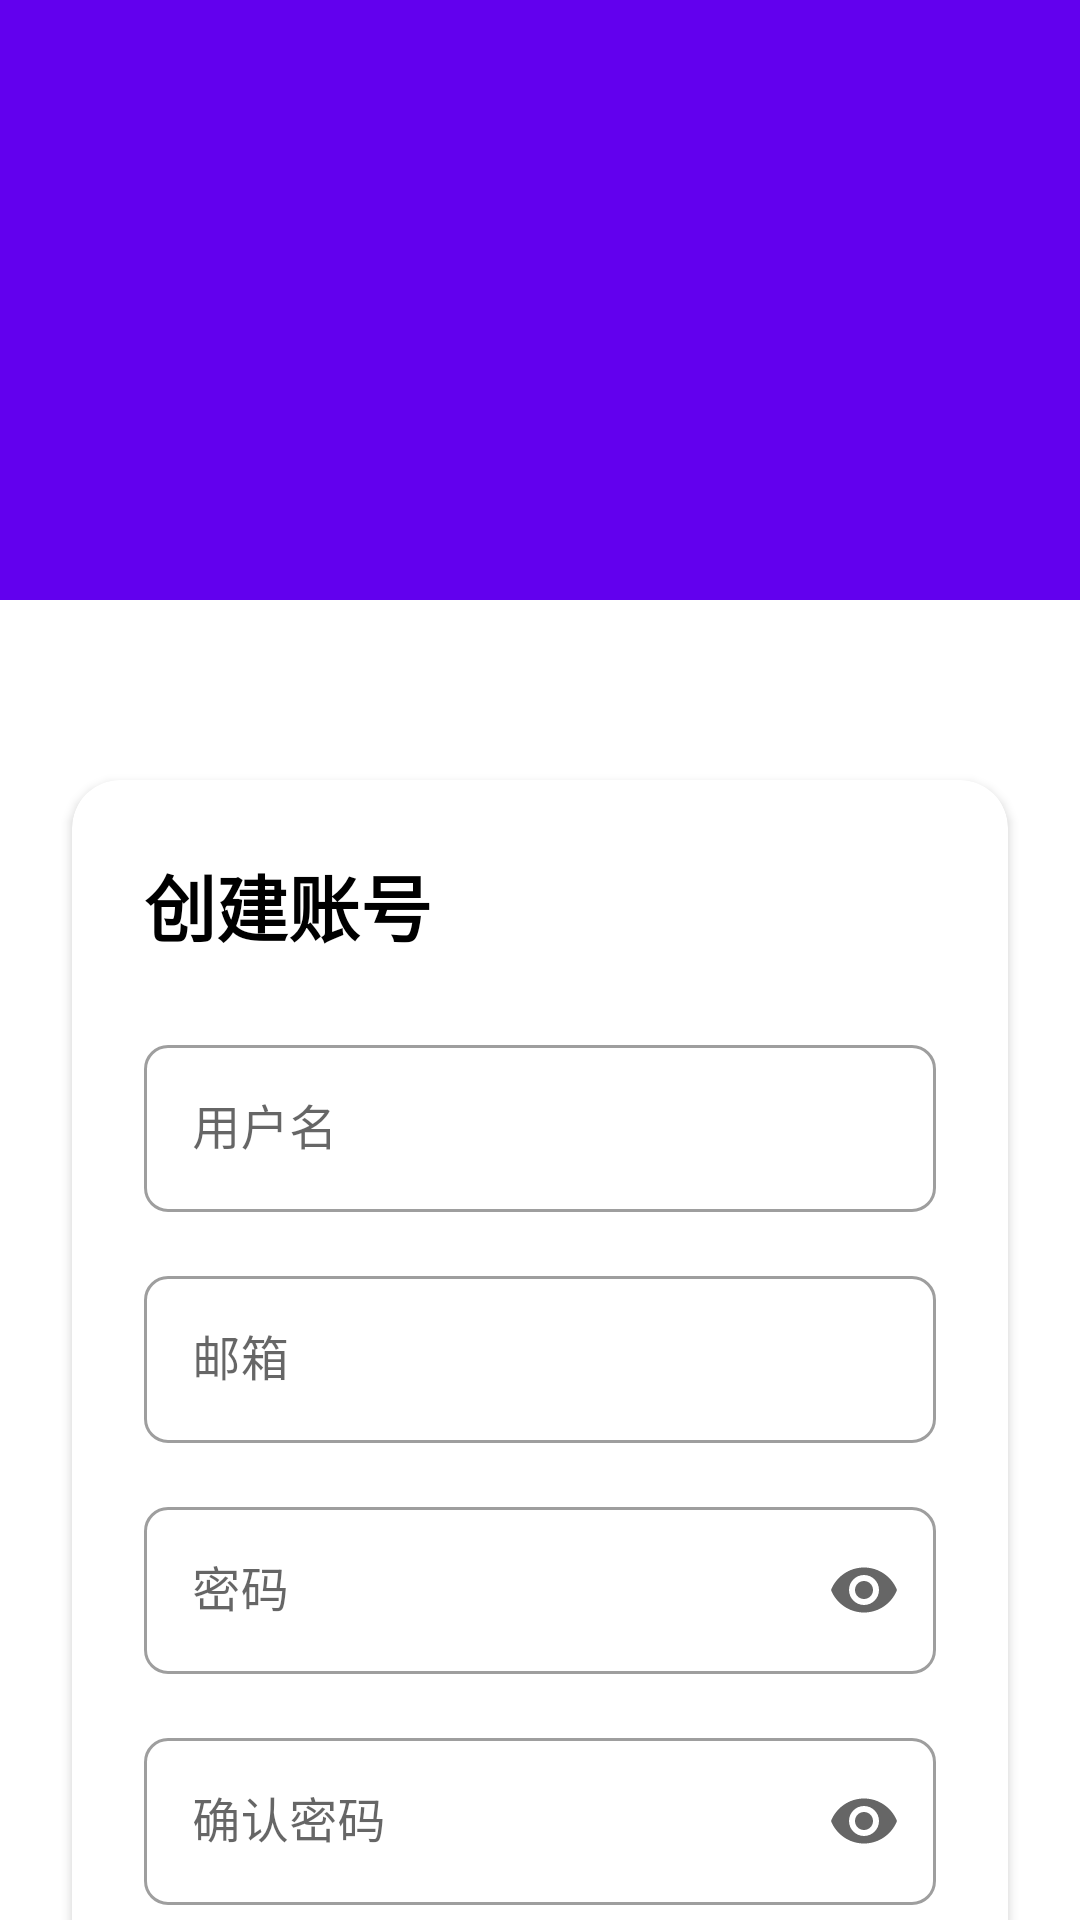

Write the Android layout XML for this screen, with the resource values it uses.
<!-- AndroidManifest.xml: activity theme Theme.MyNote -->
<!-- res/layout/activity_register.xml -->
<?xml version="1.0" encoding="utf-8"?>
<androidx.constraintlayout.widget.ConstraintLayout 
    xmlns:android="http://schemas.android.com/apk/res/android"
    xmlns:app="http://schemas.android.com/apk/res-auto"
    xmlns:tools="http://schemas.android.com/tools"
    android:layout_width="match_parent"
    android:layout_height="match_parent"
    android:background="@color/white">

    
    <View
        android:id="@+id/decor_top"
        android:layout_width="match_parent"
        android:layout_height="200dp"
        android:background="@color/purple_500"
        app:layout_constraintTop_toTopOf="parent" />

    
    <ImageView
        android:id="@+id/app_icon"
        android:layout_width="100dp"
        android:layout_height="100dp"
        android:contentDescription="App Icon"
        android:src="@mipmap/ic_launcher_round"
        android:elevation="8dp"
        app:layout_constraintEnd_toEndOf="parent"
        app:layout_constraintHorizontal_bias="0.5"
        app:layout_constraintStart_toStartOf="parent"
        app:layout_constraintTop_toTopOf="parent"
        app:layout_constraintBottom_toTopOf="@id/register_card"
        app:layout_constraintVertical_bias="0.8" />

    
    <androidx.cardview.widget.CardView
        android:id="@+id/register_card"
        android:layout_width="match_parent"
        android:layout_height="wrap_content"
        android:layout_marginHorizontal="24dp"
        android:layout_marginTop="60dp"
        android:elevation="8dp"
        app:cardCornerRadius="16dp"
        app:layout_constraintTop_toBottomOf="@id/decor_top"
        app:layout_constraintStart_toStartOf="parent"
        app:layout_constraintEnd_toEndOf="parent">

        <LinearLayout
            android:layout_width="match_parent"
            android:layout_height="wrap_content"
            android:orientation="vertical"
            android:padding="24dp">

            
            <TextView
                android:layout_width="match_parent"
                android:layout_height="wrap_content"
                android:layout_marginBottom="24dp"
                android:fontFamily="sans-serif-medium"
                android:text="创建账号"
                android:textColor="@color/black"
                android:textSize="24sp"
                android:textStyle="bold" />

            
            <com.google.android.material.textfield.TextInputLayout
                android:id="@+id/til_username"
                style="@style/Widget.MaterialComponents.TextInputLayout.OutlinedBox"
                android:layout_width="match_parent"
                android:layout_height="wrap_content"
                android:layout_marginBottom="16dp"
                android:hint="用户名"
                app:boxCornerRadiusBottomEnd="8dp"
                app:boxCornerRadiusBottomStart="8dp"
                app:boxCornerRadiusTopEnd="8dp"
                app:boxCornerRadiusTopStart="8dp">

                <com.google.android.material.textfield.TextInputEditText
                    android:id="@+id/et_username"
                    android:layout_width="match_parent"
                    android:layout_height="wrap_content"
                    android:imeOptions="actionNext"
                    android:inputType="text"
                    android:maxLines="1"
                    android:textColor="@color/black"
                    android:textSize="16sp" />
            </com.google.android.material.textfield.TextInputLayout>

            
            <com.google.android.material.textfield.TextInputLayout
                android:id="@+id/til_email"
                style="@style/Widget.MaterialComponents.TextInputLayout.OutlinedBox"
                android:layout_width="match_parent"
                android:layout_height="wrap_content"
                android:layout_marginBottom="16dp"
                android:hint="邮箱"
                app:boxCornerRadiusBottomEnd="8dp"
                app:boxCornerRadiusBottomStart="8dp"
                app:boxCornerRadiusTopEnd="8dp"
                app:boxCornerRadiusTopStart="8dp">

                <com.google.android.material.textfield.TextInputEditText
                    android:id="@+id/et_email"
                    android:layout_width="match_parent"
                    android:layout_height="wrap_content"
                    android:imeOptions="actionNext"
                    android:inputType="textEmailAddress"
                    android:maxLines="1"
                    android:textColor="@color/black"
                    android:textSize="16sp" />
            </com.google.android.material.textfield.TextInputLayout>

            
            <com.google.android.material.textfield.TextInputLayout
                android:id="@+id/til_password"
                style="@style/Widget.MaterialComponents.TextInputLayout.OutlinedBox"
                android:layout_width="match_parent"
                android:layout_height="wrap_content"
                android:layout_marginBottom="16dp"
                android:hint="密码"
                app:boxCornerRadiusBottomEnd="8dp"
                app:boxCornerRadiusBottomStart="8dp"
                app:boxCornerRadiusTopEnd="8dp"
                app:boxCornerRadiusTopStart="8dp"
                app:endIconMode="password_toggle">

                <com.google.android.material.textfield.TextInputEditText
                    android:id="@+id/et_password"
                    android:layout_width="match_parent"
                    android:layout_height="wrap_content"
                    android:imeOptions="actionNext"
                    android:inputType="textPassword"
                    android:maxLines="1"
                    android:textColor="@color/black"
                    android:textSize="16sp" />
            </com.google.android.material.textfield.TextInputLayout>

            
            <com.google.android.material.textfield.TextInputLayout
                android:id="@+id/til_confirm_password"
                style="@style/Widget.MaterialComponents.TextInputLayout.OutlinedBox"
                android:layout_width="match_parent"
                android:layout_height="wrap_content"
                android:layout_marginBottom="24dp"
                android:hint="确认密码"
                app:boxCornerRadiusBottomEnd="8dp"
                app:boxCornerRadiusBottomStart="8dp"
                app:boxCornerRadiusTopEnd="8dp"
                app:boxCornerRadiusTopStart="8dp"
                app:endIconMode="password_toggle">

                <com.google.android.material.textfield.TextInputEditText
                    android:id="@+id/et_confirm_password"
                    android:layout_width="match_parent"
                    android:layout_height="wrap_content"
                    android:imeOptions="actionDone"
                    android:inputType="textPassword"
                    android:maxLines="1"
                    android:textColor="@color/black"
                    android:textSize="16sp" />
            </com.google.android.material.textfield.TextInputLayout>

            
            <com.google.android.material.button.MaterialButton
                android:id="@+id/btn_register"
                style="@style/Widget.MaterialComponents.Button"
                android:layout_width="match_parent"
                android:layout_height="50dp"
                android:layout_marginBottom="16dp"
                android:insetLeft="0dp"
                android:insetRight="0dp"
                android:text="注册"
                android:textColor="@color/white"
                android:textSize="16sp"
                android:textStyle="bold"
                app:backgroundTint="@color/purple_500"
                app:cornerRadius="8dp" />

            
            <TextView
                android:id="@+id/tv_login"
                android:layout_width="match_parent"
                android:layout_height="wrap_content"
                android:gravity="center"
                android:text="已有账号？立即登录"
                android:textColor="@color/purple_500"
                android:textSize="14sp" />

        </LinearLayout>
    </androidx.cardview.widget.CardView>

    
    <TextView
        android:id="@+id/tv_error"
        android:layout_width="match_parent"
        android:layout_height="wrap_content"
        android:layout_marginHorizontal="24dp"
        android:layout_marginTop="16dp"
        android:gravity="center"
        android:textColor="@android:color/holo_red_light"
        android:visibility="gone"
        app:layout_constraintTop_toBottomOf="@id/register_card"
        tools:text="注册失败，请检查输入信息" />

    
    <TextView
        android:layout_width="match_parent"
        android:layout_height="wrap_content"
        android:layout_marginBottom="16dp"
        android:gravity="center"
        android:text="© 2025 MyNote"
        android:textColor="@color/gray_500"
        android:textSize="12sp"
        app:layout_constraintBottom_toBottomOf="parent" />

</androidx.constraintlayout.widget.ConstraintLayout>
<!-- resources referenced by this layout -->
<resources>
  <color name="black">#FF000000</color>
  <color name="gray_500">#FF999999</color>
  <color name="purple_500">#FF6200EE</color>
  <color name="white">#FFFFFFFF</color>
  <!-- mipmap ic_launcher_round (mipmap-anydpi-v26) -->
  <?xml version="1.0" encoding="utf-8"?>
  <adaptive-icon xmlns:android="http://schemas.android.com/apk/res/android">
      
      <background android:drawable="@android:color/transparent" />
      
      <foreground android:drawable="@drawable/simple_circle_icon" />
      <monochrome android:drawable="@drawable/simple_circle_icon" />
  </adaptive-icon>
  <style name="Theme.MyNote" parent="Base.Theme.MyNote" />
  <!-- drawable simple_circle_icon (drawable) -->
  <?xml version="1.0" encoding="utf-8"?>
  <shape xmlns:android="http://schemas.android.com/apk/res/android"
      android:shape="oval">
      <solid android:color="@color/purple_500" />
      <size
          android:width="100dp"
          android:height="100dp" />
  </shape>
  <style name="Base.Theme.MyNote" parent="Theme.MaterialComponents.DayNight.NoActionBar">
          
          <item name="colorPrimary">@color/purple_500</item>
          <item name="colorPrimaryVariant">@color/purple_700</item>
          <item name="colorOnPrimary">@color/white</item>
          <item name="colorSecondary">@color/teal_200</item>
          <item name="colorSecondaryVariant">@color/teal_700</item>
          <item name="colorOnSecondary">@color/black</item>
          <item name="android:windowBackground">@color/white</item>
          //设置状态栏颜色
          <item name="statusBarBackground">@color/purple_700</item>
  
      </style>
  <color name="purple_700">#FF3700B3</color>
  <color name="teal_200">#FF03DAC5</color>
  <color name="teal_700">#FF018786</color>
</resources>
